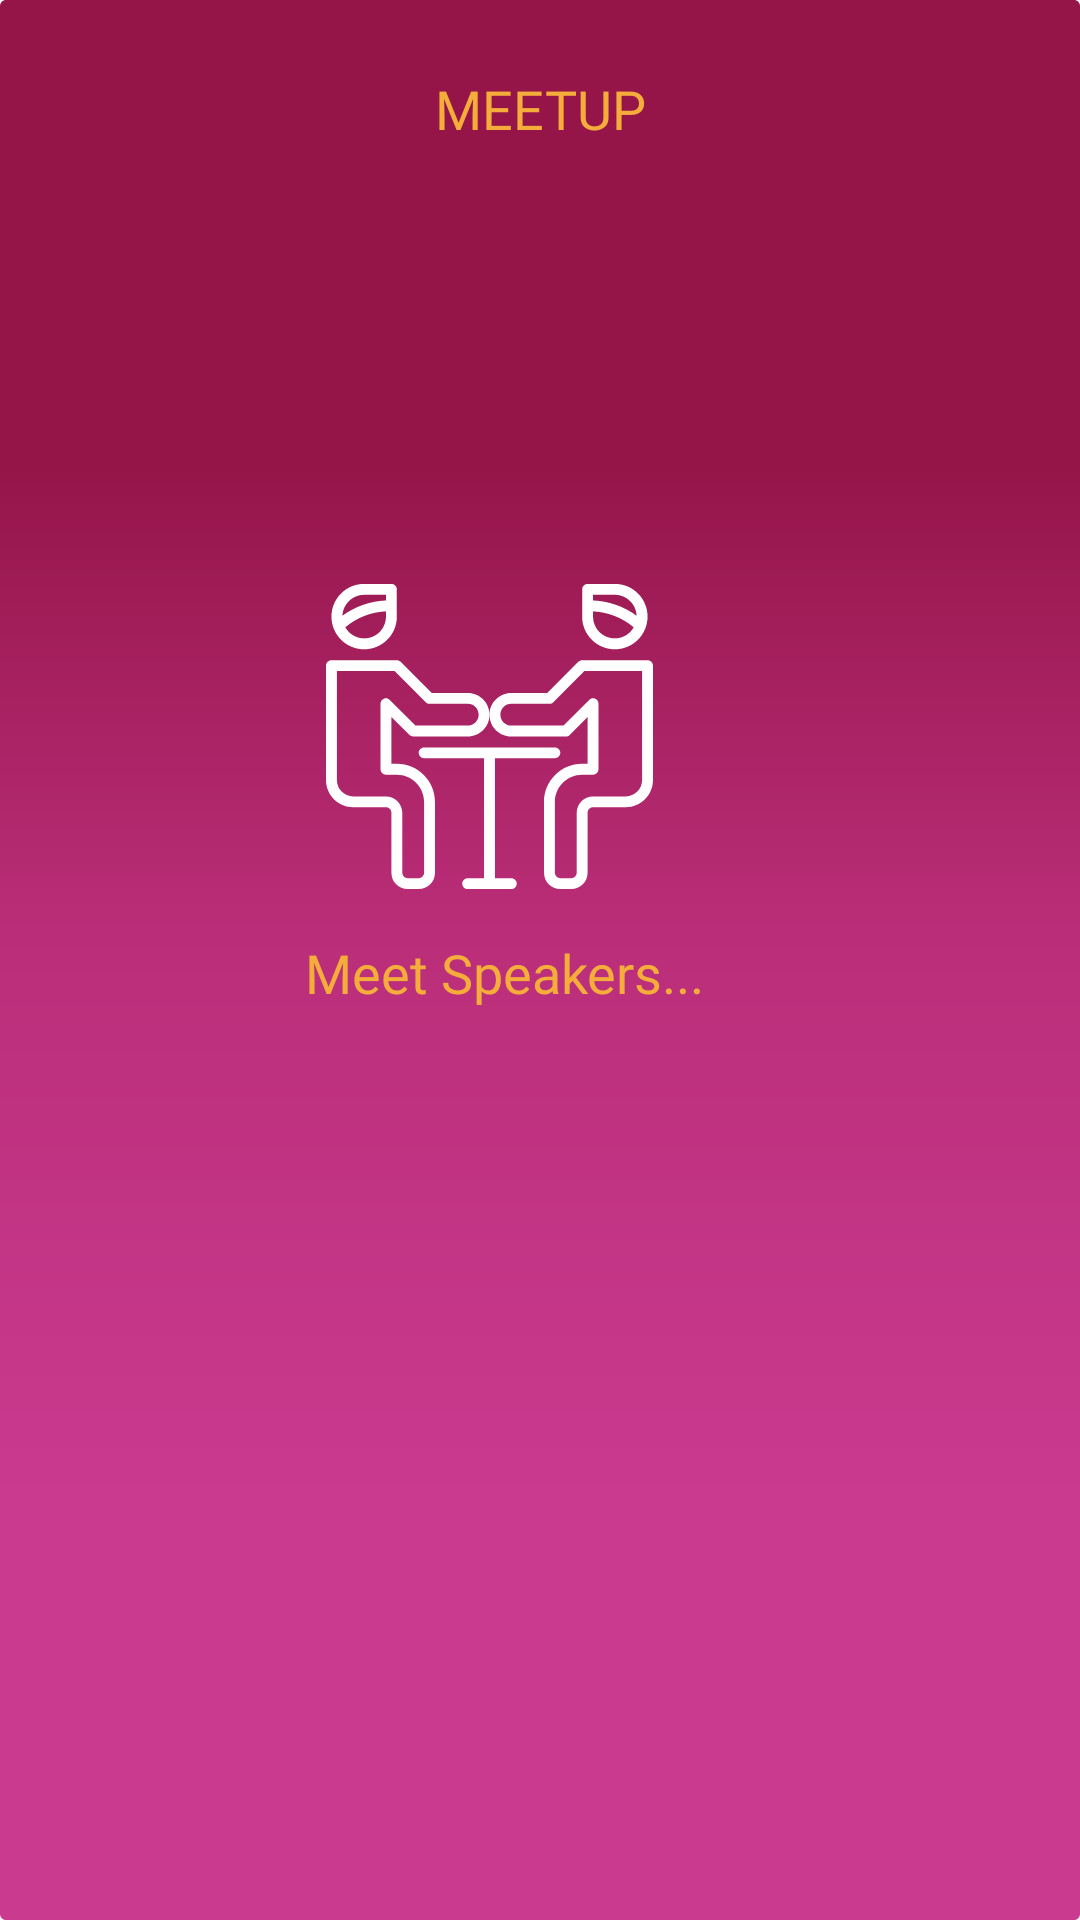

Here is an Android app screen rendered from its layout file. Give the layout XML and the strings, colors and styles it references.
<!-- AndroidManifest.xml: application theme AppTheme -->
<!-- res/layout/screen_intro2.xml -->
<?xml version="1.0" encoding="utf-8"?>
<android.support.constraint.ConstraintLayout xmlns:android="http://schemas.android.com/apk/res/android"
    xmlns:app="http://schemas.android.com/apk/res-auto"
    xmlns:tools="http://schemas.android.com/tools"
    android:layout_width="match_parent"
    android:layout_height="match_parent"
    android:background="@drawable/background_color">


    <TextView
        android:id="@+id/tv_intro_meetup_heading"
        android:layout_width="256dp"
        android:layout_height="66dp"
        android:layout_alignParentStart="true"
        android:layout_alignParentTop="true"
        android:layout_marginBottom="8dp"
        android:layout_marginEnd="128dp"
        android:layout_marginStart="128dp"
        android:layout_marginTop="24dp"
        android:fontFamily="@font/martel_extralight"
        android:gravity="center_horizontal"
        android:text="@string/tv_intro_meetup_heading"
        android:textAppearance="@style/introscreen_subheader"
        app:layout_constraintBottom_toTopOf="@+id/iv_intro_meetup_logo"
        app:layout_constraintEnd_toEndOf="parent"
        app:layout_constraintStart_toStartOf="parent"
        app:layout_constraintTop_toTopOf="parent"
        app:layout_constraintVertical_bias="0.031" />

    <ImageView
        android:id="@+id/iv_intro_meetup_logo"
        android:layout_width="110dp"
        android:layout_height="109dp"
        android:layout_marginEnd="142dp"
        android:layout_marginStart="132dp"
        android:layout_marginTop="101dp"
        android:contentDescription="@string/tv_intro_meetup_heading"
        android:src="@drawable/ic_intro_meetup"
        app:layout_constraintEnd_toEndOf="parent"
        app:layout_constraintHorizontal_bias="1.0"
        app:layout_constraintStart_toStartOf="parent"
        app:layout_constraintTop_toBottomOf="@+id/tv_intro_meetup_heading" />

    <TextView
        android:id="@+id/tv_intro_meetup_subheading"
        android:layout_width="256dp"
        android:layout_height="66dp"
        android:layout_alignParentStart="true"
        android:layout_alignParentTop="true"
        android:layout_marginEnd="64dp"
        android:layout_marginStart="64dp"
        android:layout_marginTop="12dp"
        android:gravity="center_horizontal"
        android:fontFamily="@font/martel_extralight"
        android:text="@string/tv_intro_meetup_subheading"
        android:textAppearance="@style/introscreen_subheader"
        app:layout_constraintEnd_toEndOf="parent"
        app:layout_constraintHorizontal_bias="1.0"
        app:layout_constraintStart_toStartOf="parent"
        app:layout_constraintTop_toBottomOf="@+id/iv_intro_meetup_logo" />



</android.support.constraint.ConstraintLayout>
<!-- resources referenced by this layout -->
<resources>
  <!-- drawable background_color (drawable) -->
  <?xml version="1.0" encoding="utf-8"?>
  <vector xmlns:android="http://schemas.android.com/apk/res/android"
      xmlns:aapt="http://schemas.android.com/aapt"
      android:width="360dp"
      android:height="640dp"
      android:viewportHeight="640"
      android:viewportWidth="360">
  
      <group>
  
          <clip-path android:pathData="M2 0H358C359.105 0 360 0.895431 360 2V638C360 639.105 359.105 640 358 640H2C0.895431 640 0 639.105 0 638V2C0 0.895431 0.895431 0 2 0Z" />
  
          <group
              android:pivotX="180"
              android:pivotY="320"
              android:rotation="90"
              android:scaleX="2"
              android:scaleY="2"
              android:translateX="1"
              android:translateY="0">
  
              <path android:pathData="M0 0V640H360V0">
  
                  <aapt:attr name="android:fillColor">
  
                      <gradient
                          android:endX="270"
                          android:endY="320"
                          android:startX="90"
                          android:startY="320"
                          android:type="linear">
  
                          <item
                              android:color="#951549"
                              android:offset="0.041" />
  
                          <item
                              android:color="#BA2E79"
                              android:offset="0.475" />
  
                          <item
                              android:color="#CA3A8F"
                              android:offset="1" />
  
                          <item
                              android:color="#CA3A8F"
                              android:offset="1" />
  
                      </gradient>
  
                  </aapt:attr>
  
              </path>
  
          </group>
  
      </group>
  
  </vector>
  <!-- drawable ic_intro_meetup: vector/xml drawable (drawable, 2385 chars, omitted) -->
  <string name="tv_intro_meetup_heading">MEETUP</string>
  <string name="tv_intro_meetup_subheading">Meet Speakers...</string>
  <style name="introscreen_subheader">
          <item name="android:textSize">18sp</item>
          <item name="android:textColor">#F4AC3B</item>
      </style>
  <style name="AppTheme" parent="Theme.AppCompat.Light.NoActionBar">
          
          <item name="colorPrimary">@color/colorPrimary</item>
          <item name="colorPrimaryDark">@color/background_color</item>
          <item name="colorAccent">@color/colorAccent</item>
          <item name="android:windowFullscreen">true</item>
      </style>
  <color name="colorPrimary">#265D9E</color>
  <color name="background_color">#e1e1e1</color>
  <color name="colorAccent">#951549</color>
</resources>
